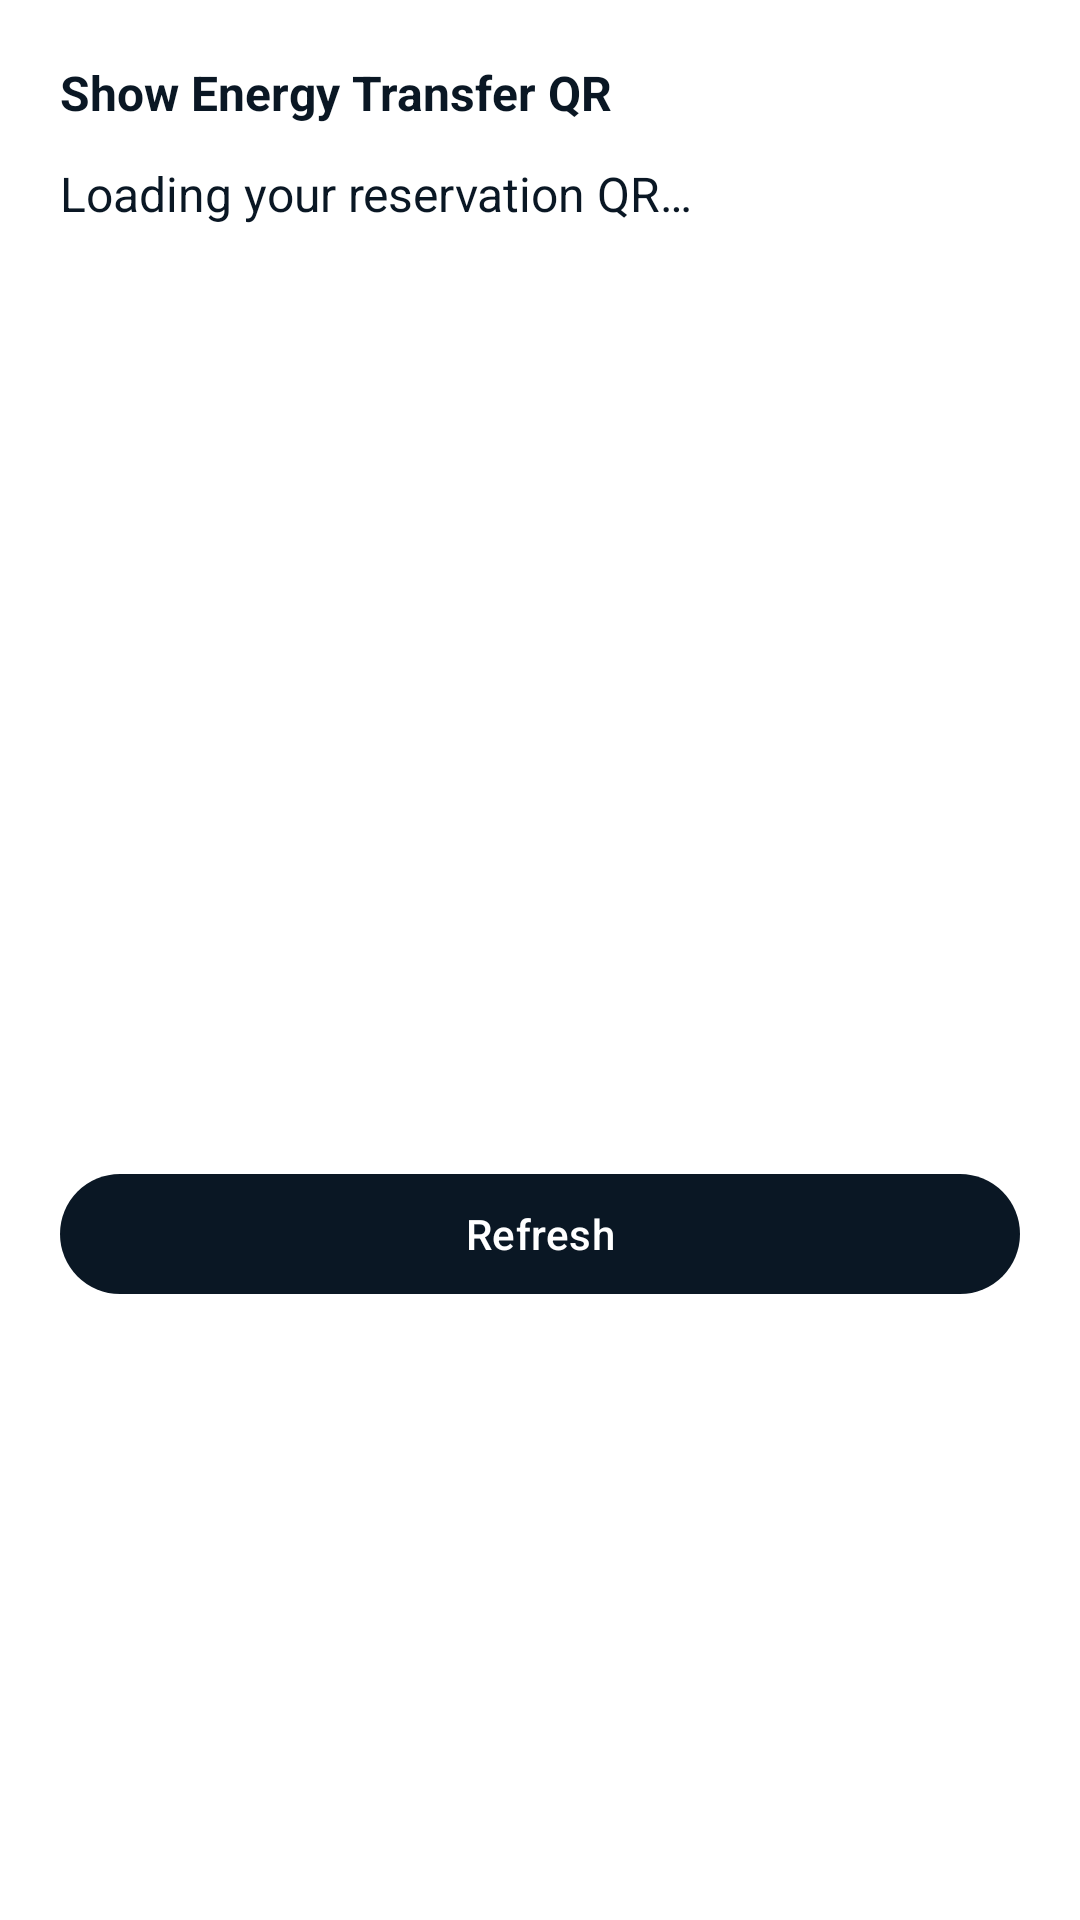

Produce the Android XML layout that renders to this screen, including the resource entries it uses.
<!-- AndroidManifest.xml: application theme Theme.SmartSolarMicrogrid -->
<!-- res/layout/activity_reservation_qr.xml -->
<?xml version="1.0" encoding="utf-8"?>
<ScrollView xmlns:android="http://schemas.android.com/apk/res/android"
  android:layout_width="match_parent"
  android:layout_height="match_parent"
  android:fillViewport="true"
  android:background="@color/surface_background">
  <LinearLayout
    android:layout_width="match_parent"
    android:layout_height="wrap_content"
    android:orientation="vertical"
    android:padding="20dp">
    <TextView
      android:id="@+id/tvQrTitle"
      android:layout_width="match_parent"
      android:layout_height="wrap_content"
      android:layout_marginBottom="12dp"
      android:text="@string/operator_show_qr"
      android:textColor="@color/text_primary"
      android:textSize="16sp"
      android:textStyle="bold" />
    <TextView
      android:id="@+id/tvQrMessage"
      android:layout_width="match_parent"
      android:layout_height="wrap_content"
      android:layout_marginBottom="12dp"
      android:text="@string/operator_qr_loading"
      android:textColor="@color/text_primary"
      android:textSize="16sp" />
    <ImageView
      android:id="@+id/imgReservationQr"
      android:layout_width="match_parent"
      android:layout_height="300dp"
      android:background="@android:color/white"
      android:contentDescription="@string/operator_qr_description"
      android:scaleType="fitCenter" />
    <ProgressBar
      android:id="@+id/qrProgress"
      android:layout_width="wrap_content"
      android:layout_height="wrap_content"
      android:layout_gravity="center_horizontal"
      android:visibility="gone" />
    <com.google.android.material.button.MaterialButton
      android:id="@+id/btnRefreshQr"
      android:layout_width="match_parent"
      android:layout_height="wrap_content"
      android:text="@string/operator_refresh" />
  </LinearLayout>
</ScrollView>
<!-- resources referenced by this layout -->
<resources>
  <color name="surface_background">#FFFFFF</color>
  <color name="text_primary">#0A1724</color>
  <string name="operator_qr_description">Secure energy transfer QR code</string>
  <string name="operator_qr_loading">Loading your reservation QR…</string>
  <string name="operator_refresh">Refresh</string>
  <string name="operator_show_qr">Show Energy Transfer QR</string>
  <style name="Theme.SmartSolarMicrogrid" parent="Base.Theme.SmartSolarMicrogrid" />
  <style name="Base.Theme.SmartSolarMicrogrid" parent="Theme.Material3.Light.NoActionBar">
          <item name="colorPrimary">@color/brand_navy</item>
          <item name="colorOnPrimary">@color/white</item>
          <item name="colorPrimaryContainer">@color/brand_navy</item>
          <item name="colorOnPrimaryContainer">@color/white</item>
          <item name="colorSecondary">@color/brand_yellow</item>
          <item name="colorOnSecondary">@color/brand_navy</item>
          <item name="colorSecondaryContainer">@color/brand_yellow</item>
          <item name="colorOnSecondaryContainer">@color/brand_navy</item>
          <item name="colorSurface">@color/surface_background</item>
          <item name="android:colorBackground">@color/surface_background</item>
          <item name="android:windowBackground">@color/surface_background</item>
      </style>
  <color name="brand_navy">#0A1724</color>
  <color name="white">#FFFFFFFF</color>
  <color name="brand_yellow">#F0C21F</color>
</resources>
